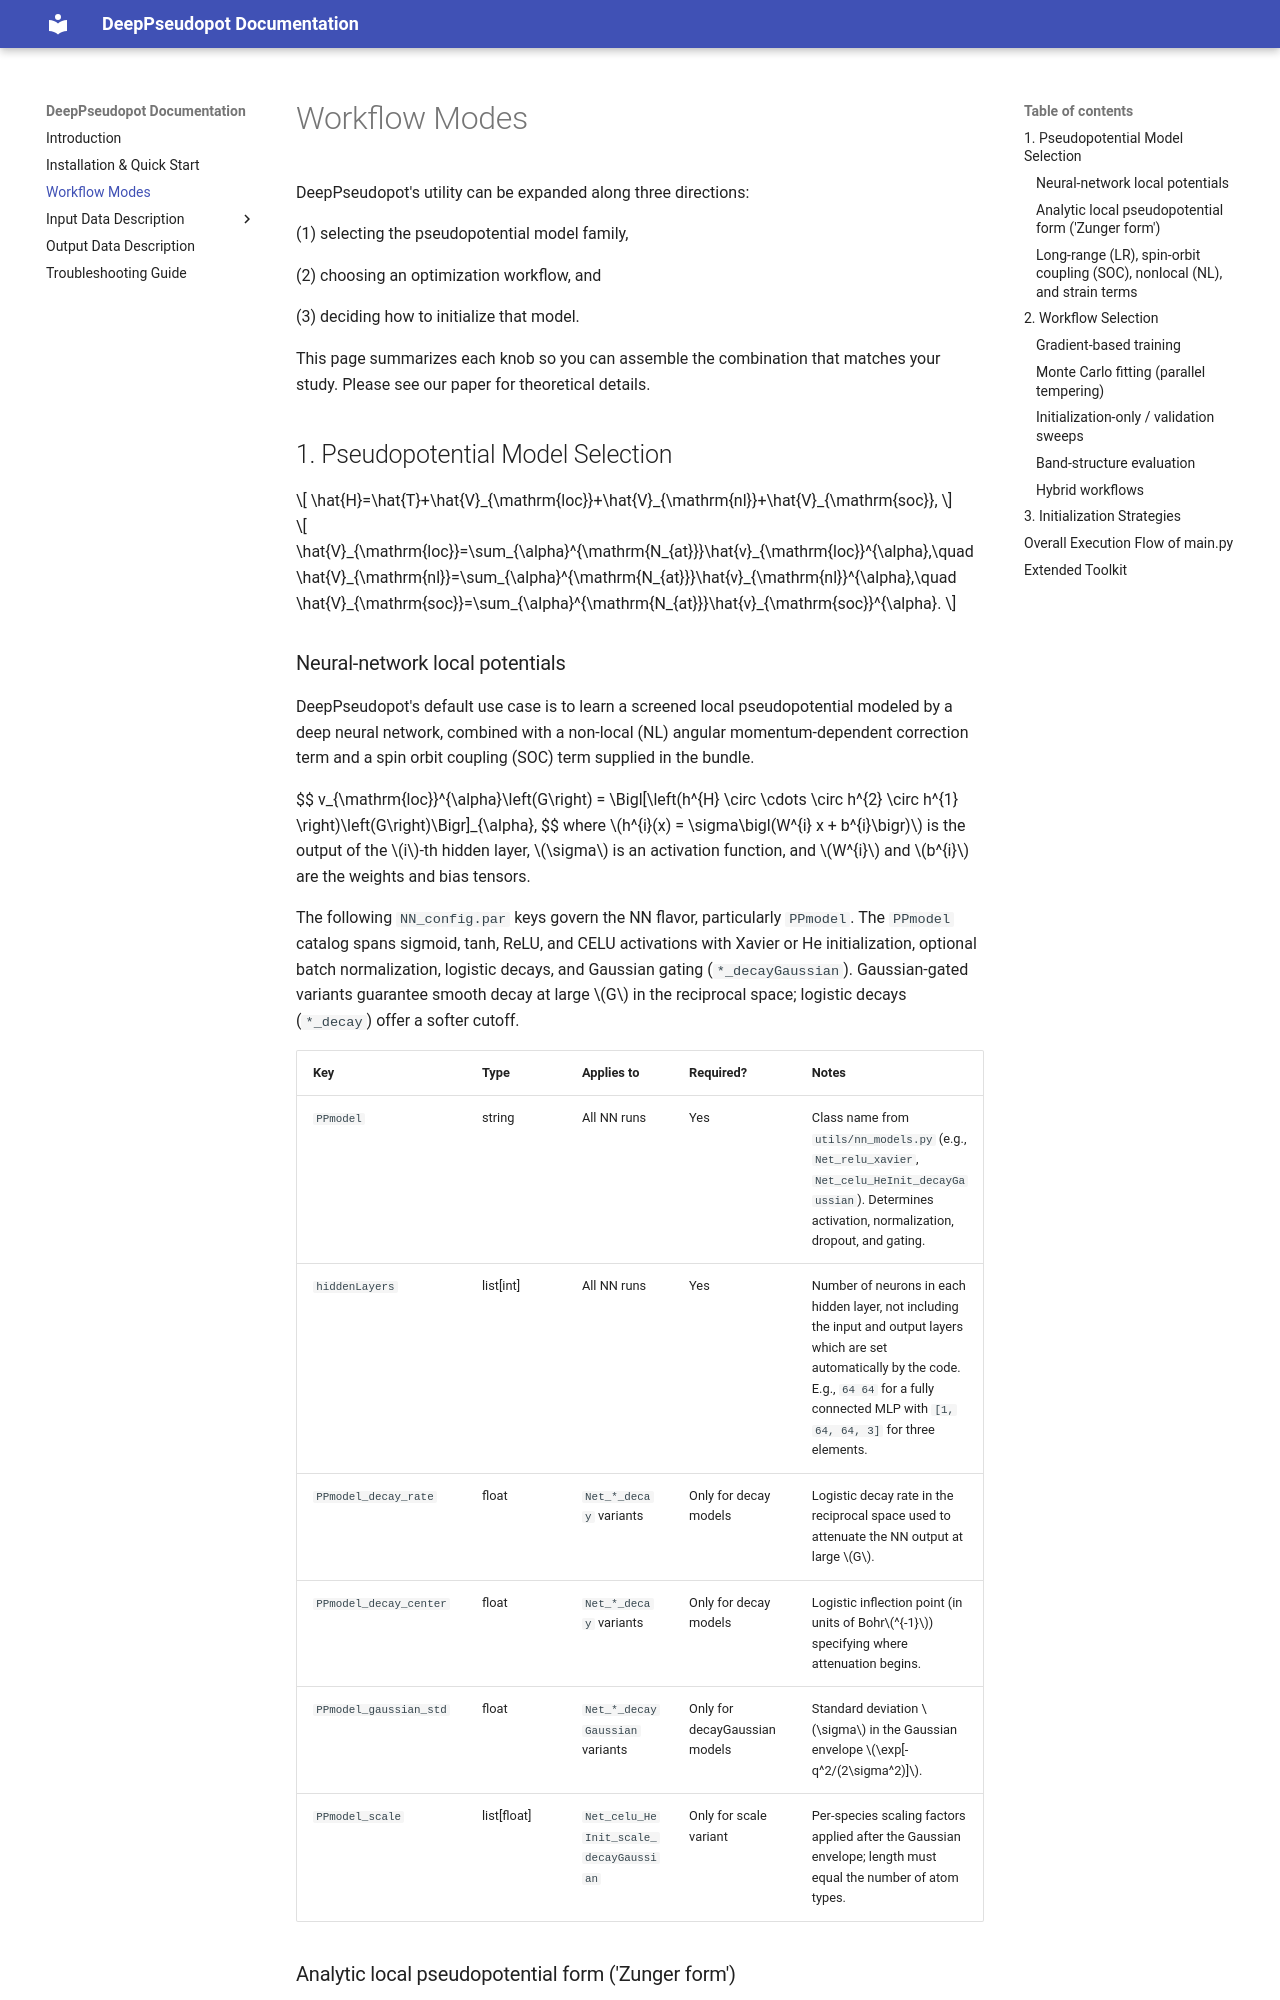

repository: TommyLinkl/DeePseudopot · page: workflows/index.html · generator: mkdocs

# Workflow Modes

DeepPseudopot's utility can be expanded along three directions: 

(1) selecting the pseudopotential model family, 

(2) choosing an optimization workflow, and 

(3) deciding how to initialize that model. 

This page summarizes each knob so you can assemble the combination that matches your study. Please see our paper for theoretical details. 

## 1. Pseudopotential Model Selection

$$
\hat{H}=\hat{T}+\hat{V}_{\mathrm{loc}}+\hat{V}_{\mathrm{nl}}+\hat{V}_{\mathrm{soc}},
$$

$$
\hat{V}_{\mathrm{loc}}=\sum_{\alpha}^{\mathrm{N_{at}}}\hat{v}_{\mathrm{loc}}^{\alpha},\quad
\hat{V}_{\mathrm{nl}}=\sum_{\alpha}^{\mathrm{N_{at}}}\hat{v}_{\mathrm{nl}}^{\alpha},\quad
\hat{V}_{\mathrm{soc}}=\sum_{\alpha}^{\mathrm{N_{at}}}\hat{v}_{\mathrm{soc}}^{\alpha}.
$$

### Neural-network local potentials
DeepPseudopot's default use case is to learn a screened local pseudopotential modeled by a deep neural network, combined with a non-local (NL) angular momentum-dependent correction term and a spin orbit coupling (SOC) term supplied in the bundle. 

$$
v_{\mathrm{loc}}^{\alpha}\left(G\right) = \Bigl[\left(h^{H} \circ \cdots \circ h^{2} \circ h^{1} \right)\left(G\right)\Bigr]_{\alpha}, 
$$
where $h^{i}(x) = \sigma\bigl(W^{i} x + b^{i}\bigr)$ is the output of the $i$-th hidden layer, $\sigma$ is an activation function, and $W^{i}$ and $b^{i}$ are the weights and bias tensors.

The following `NN_config.par` keys govern the NN flavor, particularly `PPmodel`. The `PPmodel` catalog spans sigmoid, tanh, ReLU, and CELU activations with Xavier or He initialization, optional batch normalization, logistic decays, and Gaussian gating (`*_decayGaussian`). Gaussian-gated variants guarantee smooth decay at large $G$ in the reciprocal space; logistic decays (`*_decay`) offer a softer cutoff.

| Key | Type | Applies to | Required? | Notes |
| --- | --- | --- | --- | --- |
| `PPmodel` | string | All NN runs | Yes | Class name from `utils/nn_models.py` (e.g., `Net_relu_xavier`, `Net_celu_HeInit_decayGaussian`). Determines activation, normalization, dropout, and gating.
| `hiddenLayers` | list[int] | All NN runs | Yes | Number of neurons in each hidden layer, not including the input and output layers which are set automatically by the code. E.g., `64 64` for a fully connected MLP with `[1, 64, 64, 3]` for three elements.
| `PPmodel_decay_rate` | float | `Net_*_decay` variants | Only for decay models | Logistic decay rate in the reciprocal space used to attenuate the NN output at large $G$.
| `PPmodel_decay_center` | float | `Net_*_decay` variants | Only for decay models | Logistic inflection point (in units of Bohr$^{-1}$) specifying where attenuation begins.
| `PPmodel_gaussian_std` | float | `Net_*_decayGaussian` variants | Only for decayGaussian models | Standard deviation $\sigma$ in the Gaussian envelope $\exp[-q^2/(2\sigma^2)]$.
| `PPmodel_scale` | list[float] | `Net_celu_HeInit_scale_decayGaussian` | Only for scale variant | Per-species scaling factors applied after the Gaussian envelope; length must equal the number of atom types.
